Run: headless pygame with SDL's dummy video driver; simulated clock (each Clock.tick advances the game by its frame time, no real sleeping); random seed 0; keys injected as events and as key.get_pressed() state; no mouse input.
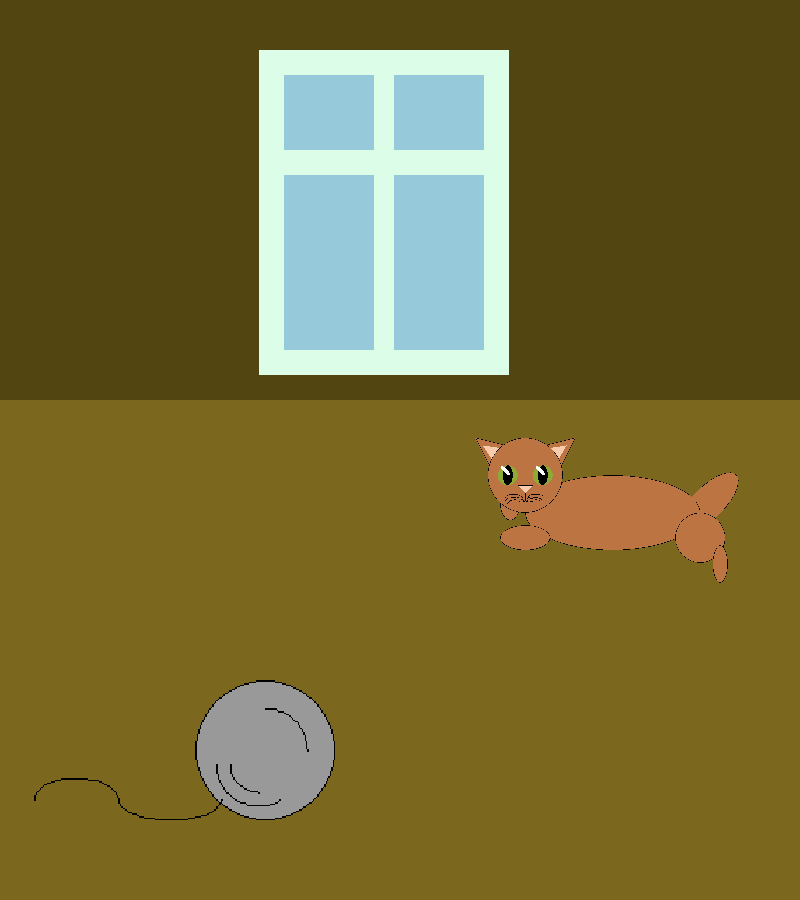
Frame 1 of 4 · flips 1–60 · no input
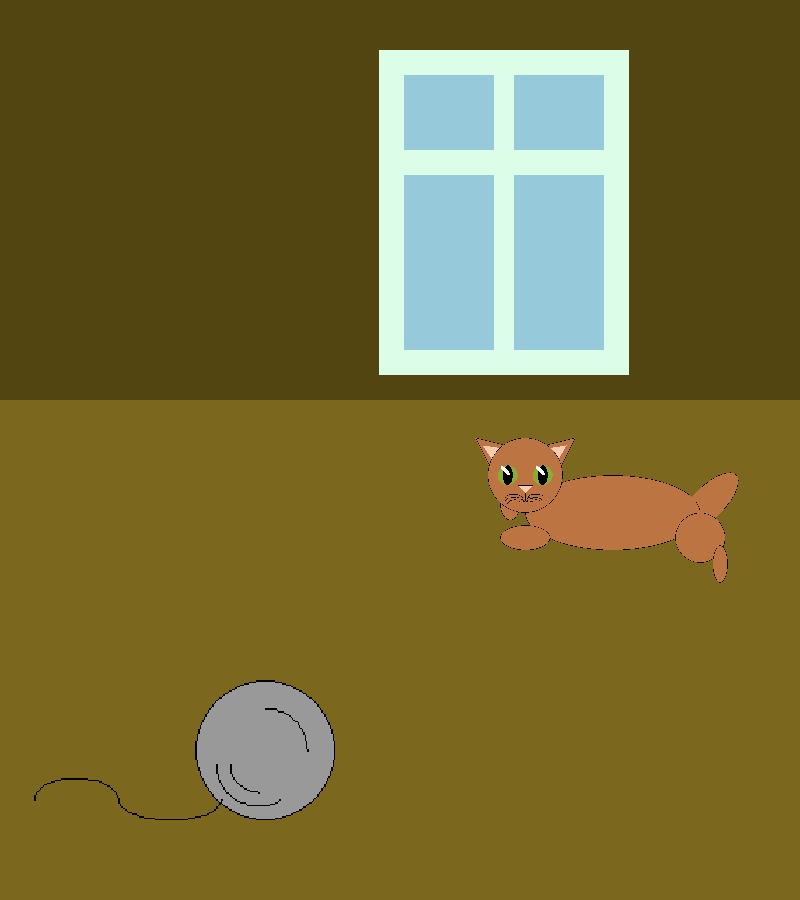
Frame 2 of 4 · flips 61–180 · tapped SPACE, RETURN · held RIGHT (→), D
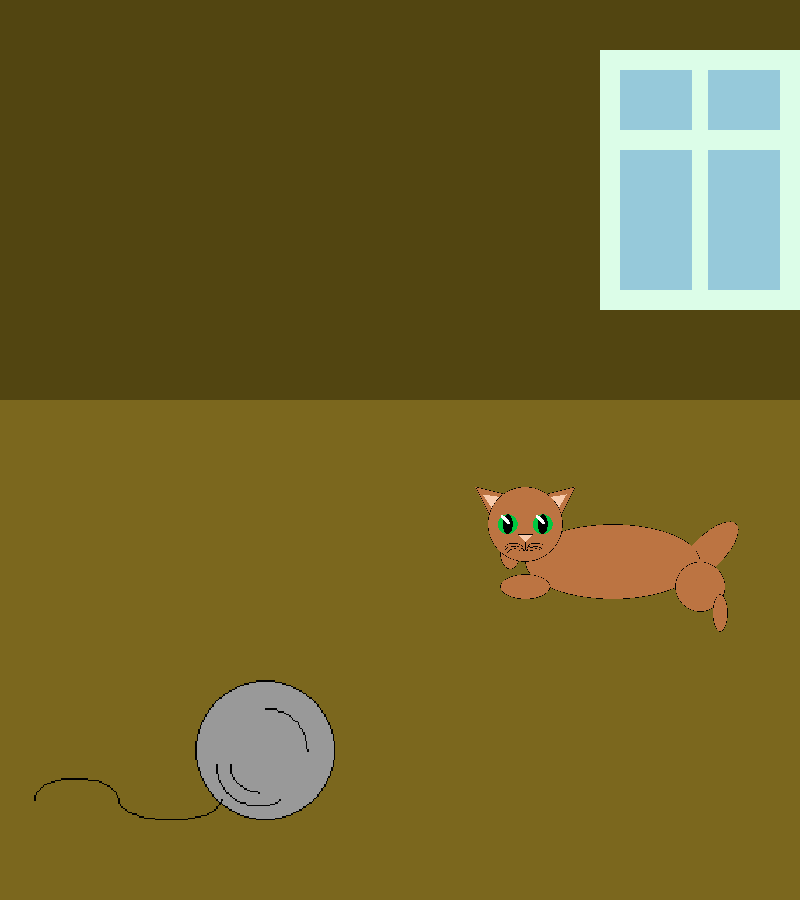
Frame 3 of 4 · flips 181–300 · held DOWN (↓), S
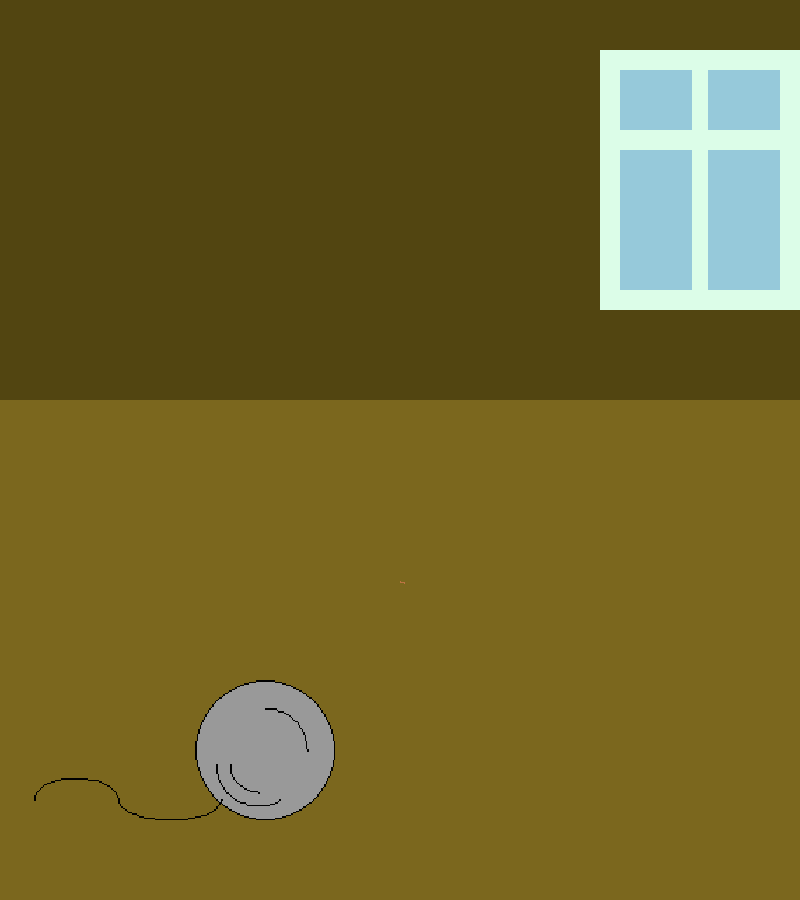
Frame 4 of 4 · flips 301–420 · held LEFT (←), A, UP (↑), W

The pygame program that drew these frames:

#!/usr/bin/env python3
# -*- coding: utf-8 -*-
"""
Created on Wed Sep 29 16:09:02 2021

@author: elizavetalebosina
"""

"""
Corrected on Wed Sep 22 2021
@author: elizavetalebosina
соавтор - Клячина Алёна
"""

import pygame
from pygame.draw import *
import math


def main():
    
    clock = pygame.time.Clock()
    FPS = 30
    screen = pygame.display.set_mode((800, 900))

    
    window_straight(screen)
    cat_straight(screen)
    cat_scale(screen)
    clew_straight(screen)
    window_rotation(screen)



    pygame.display.update()

    finished = False
    while not finished:
        clock.tick(FPS)
        for event in pygame.event.get():
            if event.type == pygame.QUIT:
                finished = True

    pygame.quit()
    #background()
    #window(screen, 600, 50, 0.8)
    #window(screen, 300, 50, 0.8)
    #window(screen, 10, 50, 0.8)
    #cat(screen, cat_surface, 550, 450, 2)
    #cat(screen, cat_surface, 400, 700, 4)
    #cat(screen, cat_surface, 620, 730, 4, DARKGRAY, BLUE)
    #cat(screen, cat_surface, 300, 520, 2, DARKGRAY, BLUE, True)
    #cat(screen, cat_surface, 100, 700, 4, DARKGRAY, BLUE, True)
    #cat(screen, cat_surface, 100, 420, 4, BROWN, GREEN, True)
    #cat(screen, cat_surface, 700, 620, 4, BROWN, GREEN, True)
    #clew(screen, clew_surface, 580, 400, 1.4)
    #clew(screen, clew_surface, 150, 550, 0.4)
    #clew(screen, clew_surface, 340, 320, 0.5)
    #clew(screen, clew_surface, 200, 380, 1, True)
    #clew(screen, clew_surface, 550, 500, 0.4, True)
    #clew(screen, clew_surface, 510, 530, 0.7, True)

def background(screen, window_n = False, cat_n = False, clew_n = False):
        '''рисует фон'''
        BG1 = (123, 103, 30)
        BG2 = (82, 69, 17) 
        BLUE = (150, 201, 218)
        DARKGRAY = (51, 51, 51)
        BROWN = (188, 116, 66)
        GREEN = (141, 170, 52)
        rect(screen, BG2, (0, 0, 800, 400))
        rect(screen, BG1, (0, 400, 800, 500))
        if cat_n == True:
            cat(screen, 550, 450, 2, BROWN, GREEN, False)
        if clew_n == True:
            clew(screen, 580, 400, 1.4)
        if window_n == True:
            window(screen, 600, 50, 0.8)
            
def window(screen, x, y, scale=1):
    """
    рисует окно
    screen - поверхность окна
    (x, y) - позиция окна
    scale - масштаб окна относительно исходного
    """
    blue = (150, 201, 218)
    sagegreen = (220, 253, 232)
    rect(screen, sagegreen, (x, y, 250 * scale, 325 * scale))
    rect(screen, blue, (x + 25 * scale, y + 25 * scale, 90 * scale, 75 * scale))
    rect(screen, blue, (x + 135 * scale, y + 25 * scale, 90 * scale, 75 * scale))
    rect(screen, blue, (x + 25 * scale, y + 125 * scale, 90 * scale, 175 * scale))
    rect(screen, blue, (x + 135 * scale, y + 125 * scale, 90 * scale, 175 * scale))

def cat(screen, center_x, center_y, scale=1, main_colour=(188, 116, 66), eyes_colour=(0, 200, 64), flip=False):
    """
    рисует кота/кошку
    screen - экран, на который ложится поверхность кота
    cat_surface - поверхность кота
    (center_x, center_y) - координаты центра кота/кошки
    scale - масштаб относитьно исходного
    main_colour - цвет кота
    eyes_colour - цвет глаз
    flip - отражение (если надо) (flip = False - исходное изображение, flip = True - отраженное)
    """
    pink = (248, 203, 172)
    
     # Поверхность для кота
    PURPLE = (255, 0, 255)
    cat_surface = pygame.Surface((800, 900))
    cat_surface.fill(PURPLE)
    cat_surface.set_colorkey(PURPLE)

    # Хвост кота
    surf_tail = pygame.Surface((160, 65))
    surf_tail.fill(pink)
    surf_tail.set_colorkey(pink)
    ellipse(surf_tail, main_colour, (0, 0, 160, 65))
    ellipse(surf_tail, 'BLACK', (0, 0, 160, 65), 1)
    # tail_rect = surf_tail.get_rect(center=(80, 32.5))
    rot_surf_tail = pygame.transform.rotate(surf_tail, 45)
    rot_tail_rect = rot_surf_tail.get_rect(center=(715, 555))
    cat_surface.blit(rot_surf_tail, rot_tail_rect)

    # Кот крупные детали
    ellipse(cat_surface, main_colour, (350, 500, 350, 150))  # тело
    ellipse(cat_surface, 'BLACK', (350, 500, 350, 150), 1)  # обводка тела

    ellipse(cat_surface, main_colour, (300, 525, 40, 65))  # самая маленькая лапка
    ellipse(cat_surface, 'BLACK', (300, 525, 40, 65), 1)  # самая маленькая лапка

    poligon1_points = [(250, 425), (310, 440), (280, 485)]  # точки левого уха
    polygon(cat_surface, main_colour, poligon1_points)  # левое ухо
    polygon(cat_surface, 'BLACK', poligon1_points, 1)

    poligonm1_points = [(265, 440), (300, 445), (285, 470)]  # точки левого уха маленького
    polygon(cat_surface, pink, poligonm1_points)  # левое маленькое ухо

    poligon2_points = [(450, 425), (390, 440), (420, 485)]  # точки правого уха
    polygon(cat_surface, main_colour, poligon2_points)  # правое ухо
    polygon(cat_surface, 'BLACK', poligon2_points, 1)

    poligonm2_points = [(432, 440), (400, 445), (415, 470)]  # точки маленького правого уха
    polygon(cat_surface, pink, poligonm2_points)  # правое маленькое ухо

    circle(cat_surface, main_colour, (350, 500), 75)  # голова
    circle(cat_surface, 'BLACK', (350, 500), 75, 1)  # обводка головы

    circle(cat_surface, main_colour, (700, 625), 50)  # бедро
    circle(cat_surface, 'BLACK', (700, 625), 50, 1)  # обводка бедра

    ellipse(cat_surface, main_colour, (300, 600, 100, 50))  # передняя лапка
    ellipse(cat_surface, 'BLACK', (300, 600, 100, 50), 1)  # обводка

    ellipse(cat_surface, main_colour, (725, 640, 30, 75))  # маленькая задняя лапка
    ellipse(cat_surface, 'BLACK', (725, 640, 30, 75), 1)  # обводка

    # Глаза
    circle(cat_surface, eyes_colour, (315, 500), 20)  # левый глаз
    circle(cat_surface, eyes_colour, (385, 500), 20)  # правый глаз
    ellipse(cat_surface, 'BLACK', (305, 480, 20, 40))  # левый эллепс
    ellipse(cat_surface, 'BLACK', (375, 480, 20, 40))

    # левый глаз
    surf_eye_1 = pygame.Surface((7, 25))
    surf_eye_1.fill('BLACK')
    surf_eye_1.set_colorkey('BLACK')
    ellipse(surf_eye_1, 'WHITE', (0, 0, 7, 25))
    # eye_1_rect = surf_eye_1.get_rect(center=(3.5, 12.5))
    rot_surf_eye_1 = pygame.transform.rotate(surf_eye_1, 45)
    rot_eye_1_rect = rot_surf_eye_1.get_rect(center=(310, 490))

    # правый глаз
    surf_eye_2 = pygame.Surface((7, 25))
    surf_eye_2.fill('BLACK')
    surf_eye_2.set_colorkey('BLACK')
    ellipse(surf_eye_2, 'WHITE', (0, 0, 7, 25))
    # eye_2_rect = surf_eye_2.get_rect(center=(3.5, 12.5))
    rot_surf_eye_2 = pygame.transform.rotate(surf_eye_2, 45)
    rot_eye_2_rect = rot_surf_eye_2.get_rect(center=(380, 490))
    cat_surface.blit(rot_surf_eye_1, rot_eye_1_rect)
    cat_surface.blit(rot_surf_eye_2, rot_eye_2_rect)

    # Нос и рот
    poligon_nose_points = [(335, 520), (365, 520), (350, 535)]
    polygon(cat_surface, pink, poligon_nose_points)
    polygon(cat_surface, 'BLACK', poligon_nose_points, 1)  # нос
    aaline(cat_surface, 'BLACK', [350, 535], [350, 550], 3)
    arc(cat_surface, 'BLACK', (350, 550, 15, 5), 3.14, 0, 5)
    arc(cat_surface, 'BLACK', (335, 550, 15, 5), 3.14, 0, 5)

    # УСЫ
    surf_1 = pygame.Surface((35, 15))
    surf_1.fill(pink)
    surf_1.set_colorkey(pink)
    arc(surf_1, 'BLACK', (0, 0, 35, 15), 0, math.pi)
    surf_1_rect = surf_eye_1.get_rect(center=(358, 550))

    surf_2 = pygame.transform.rotate(surf_1, 345)
    surf_2_rect = surf_2.get_rect(center=(370, 555))

    surf_3 = pygame.transform.rotate(surf_1, 353)
    surf_3_rect = surf_3.get_rect(center=(370, 550.5))

    surf_4_rect = surf_eye_1.get_rect(center=(313, 550))

    surf_5 = pygame.transform.rotate(surf_1, 7)
    surf_5_rect = surf_5.get_rect(center=(327, 550.5))

    surf_6 = pygame.transform.rotate(surf_1, 15)
    surf_6_rect = surf_6.get_rect(center=(330, 555))

    cat_surface.blit(surf_1, surf_1_rect)
    cat_surface.blit(surf_2, surf_2_rect)
    cat_surface.blit(surf_3, surf_3_rect)
    cat_surface.blit(surf_1, surf_4_rect)
    cat_surface.blit(surf_5, surf_5_rect)
    cat_surface.blit(surf_6, surf_6_rect)

    # Изменение размера и поворот
    new_cat_surface = pygame.transform.scale(cat_surface, (cat_surface.get_width() // scale, cat_surface.get_height() // scale))
    new_cat_surface_rect = new_cat_surface.get_rect(center=(center_x, center_y))
    if flip: new_cat_surface = pygame.transform.flip(new_cat_surface, True, False)

    screen.blit(new_cat_surface, new_cat_surface_rect)

def clew(screen, center_x, center_y, scale = 1, angle = 0):
    """
    рисует клубок
    screen - экран, на который переноситься поверхность клубка
    clew_surface - поверхность клубка
    рисует клубок
    (center_x, center_y) - координаты нетра клубка
    scale - масштаб изображение относительно исходного
    flip = False - исходное изображение, flip = True - отраженное
    """
    # Поверзность для клубка
    PINK = (248, 203, 172)
    clew_surface = pygame.Surface((800, 900))
    clew_surface.fill(PINK)
    clew_surface.set_colorkey(PINK)
    
    # Клубок
    circle(clew_surface, (153, 153, 153), (175, 700), 50)
    circle(clew_surface, 'BLACK', (175, 700), 50, 1)
    # Полосочки на клубке
    arc(clew_surface, 'BLACK', (70, 720, 75, 30), math.pi, 2 * math.pi)
    arc(clew_surface, 'BLACK', (10, 720, 60, 30), 0, math.pi)
    arc(clew_surface, 'BLACK', (150, 690, 40, 40), math.pi, 3 * math.pi / 2, 1)
    arc(clew_surface, 'BLACK', (145, 670, 60, 60), 0, math.pi / 2, 1)
    arc(clew_surface, 'BLACK', (140, 680, 60, 60), math.pi, 5 * math.pi / 3, 1)

    new_clew_surface = pygame.transform.scale(clew_surface, (round(clew_surface.get_width() * scale), round(clew_surface.get_height() * scale)))
    new_clew_surface_rect = new_clew_surface.get_rect(center=(center_x, center_y))
    if angle !=0:
        new_clew_surface = pygame.transform.rotate(new_clew_surface, angle)
        new_clew_surface_rect = new_clew_surface.get_rect(center = (center_x - angle, center_y+angle))
    screen.blit(new_clew_surface, new_clew_surface_rect)
    
    
def window_straight(screen, x_start = 200, x_finish = 400, y = 50, clock = pygame.time.Clock()):
    '''
    Двигает окно по прямой
    screen - поверхность, на которой будет двигаться окно
    x_start - координата по оси х начала движения
    x_finish - координата по оси х конца движения 
    y - координата фигуры по оси у
    '''
    BG1 = (123, 103, 30)
    BG2 = (82, 69, 17) 
    for i in range (x_start, x_finish):
        x = i
        background(screen, False, True, True)
        window(screen, x, y)
        pygame.display.update()
        clock.tick(50)
def cat_straight(screen, y_start = 400, y_finish = 600, x = 550, clock = pygame.time.Clock()):
    '''
    Двигает кота по прямой
    screen - поверхность, на которой будет двигаться кот
    x_start - координата по оси х начала движения
    x_finish - координата по оси х конца движения 
    x - координата фигуры по оси x
    '''
    BG1 = (123, 103, 30)
    BG2 = (82, 69, 17) 
    for i in range (y_start,y_finish):
        y = i
        background(screen, True, False, True)
        cat(screen, x, y, 2)
        pygame.display.update()
        clock.tick(50)
def clew_straight(screen, x_start = 200, x_finish = 400, y = 380, clock = pygame.time.Clock()):
    '''
    Двигает клубок по прямой
    screen - поверхность, на которой будет двигаться клубок
    x_start - координата по оси х начала движения
    x_finish - координата по оси х конца движения 
    y - координата фигуры по оси у
    '''
    BG1 = (123, 103, 30)
    BG2 = (82, 69, 17) 
    for i in range (x_start,x_finish):
        x = i
        background(screen, True, True, False)
        clew(screen, x, y, 1, True)
        pygame.display.update()
        clock.tick(50)
def cat_scale(screen, cat_x = 400, cat_y = 580, clock = pygame.time.Clock()):
    '''
    Делает анимированное масштабирование кота
    screen - поверхность, на которой будет происходить анимация
    cat_x - координата точки центра кота по оси x 
    cat_y - координата точки центра кота по оси y 
    '''
    BG1 = (123, 103, 30)
    BG2 = (82, 69, 17) 
    for i in range (100,1,-1):
        background(screen, True, False, True)
        cat(screen, cat_x, cat_y, scale = i)
        pygame.display.update()
        clock.tick(1000)
        
def rot_center(surface, rect, angle):
    '''
    Осуществляет повторот изображения вокруг заданной точки
    Принимает:
    sufrace - поверхность изображения
    rect - место, где находится поверхность на экране
    angle - угол поворота 
    Возвращает:
    rot_surface - поверхность повёрнутая на angle
    rot_rect - положение rot_surface
    '''
    rot_surface = pygame.transform.rotate(surface, angle)
    rot_rect = rot_surface.get_rect(center=rect.center)
    return rot_surface,rot_rect
    

def window_rotation(screen, center_x = 600, center_y = 200, clock = pygame.time.Clock()):
    '''
    Вращает окно
    screen - поверхность, на которой происходит вращение окна
    center_x - координата центра вращения по оси x
    center_y - координата центра вращения по оси y
    '''
    #Поверхность для поворота окна
    PURPLE = (255, 0, 255)
    window_surface = pygame.Surface((300, 350))
    window_surface.fill(PURPLE)
    window_surface.set_colorkey(PURPLE)
    window(window_surface, 0, 0, 1)
    for i in range(361):
        angle = i
        background(screen, False, True, True)
        rect = window_surface.get_rect(center=(center_x, center_y)) 
        surf, r = rot_center(window_surface, rect, angle)
        screen.blit(surf, r)
        pygame.display.update()
        clock.tick(1000)

main()
